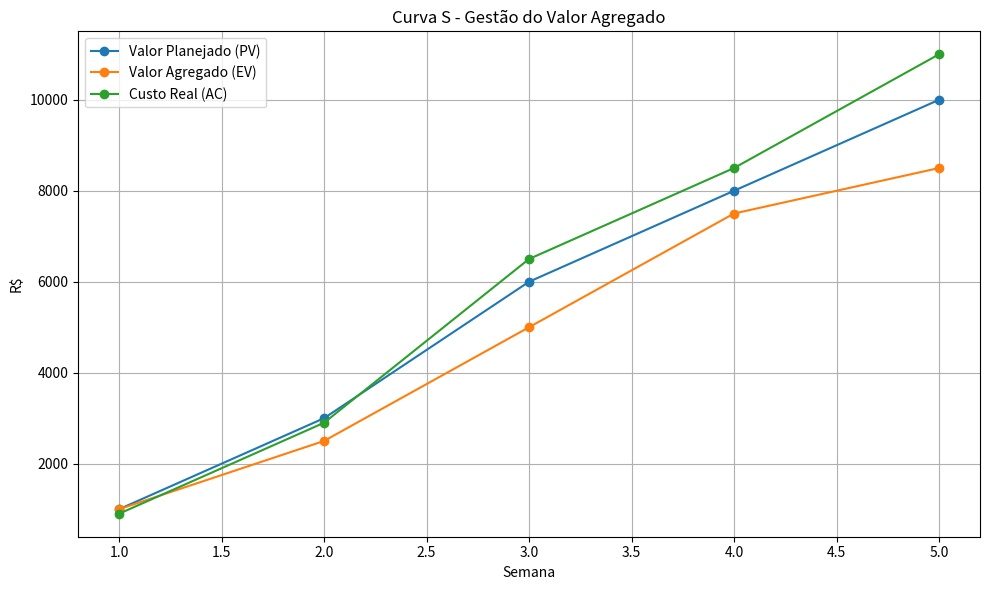

Reproduce this figure in Python.
import pandas as pd
import matplotlib.pyplot as plt

# Simulando dados semanais do projeto
dados = {
    'Semana': [1, 2, 3, 4, 5],
    'PV':     [1000, 3000, 6000, 8000, 10000],  # Planejado
    'EV':     [1000, 2500, 5000, 7500, 8500],   # Executado
    'AC':     [900,  2900, 6500, 8500, 11000],  # Custo real
}

df = pd.DataFrame(dados)

# Calculando SPI e CPI
df['SPI'] = df['EV'] / df['PV']
df['CPI'] = df['EV'] / df['AC']

print(df)

# Plotando a Curva S
plt.figure(figsize=(10,6))
plt.plot(df['Semana'], df['PV'], marker='o', label='Valor Planejado (PV)')
plt.plot(df['Semana'], df['EV'], marker='o', label='Valor Agregado (EV)')
plt.plot(df['Semana'], df['AC'], marker='o', label='Custo Real (AC)')

plt.title('Curva S - Gestão do Valor Agregado')
plt.xlabel('Semana')
plt.ylabel('R$')
plt.grid(True)
plt.legend()
plt.tight_layout()
plt.show()
